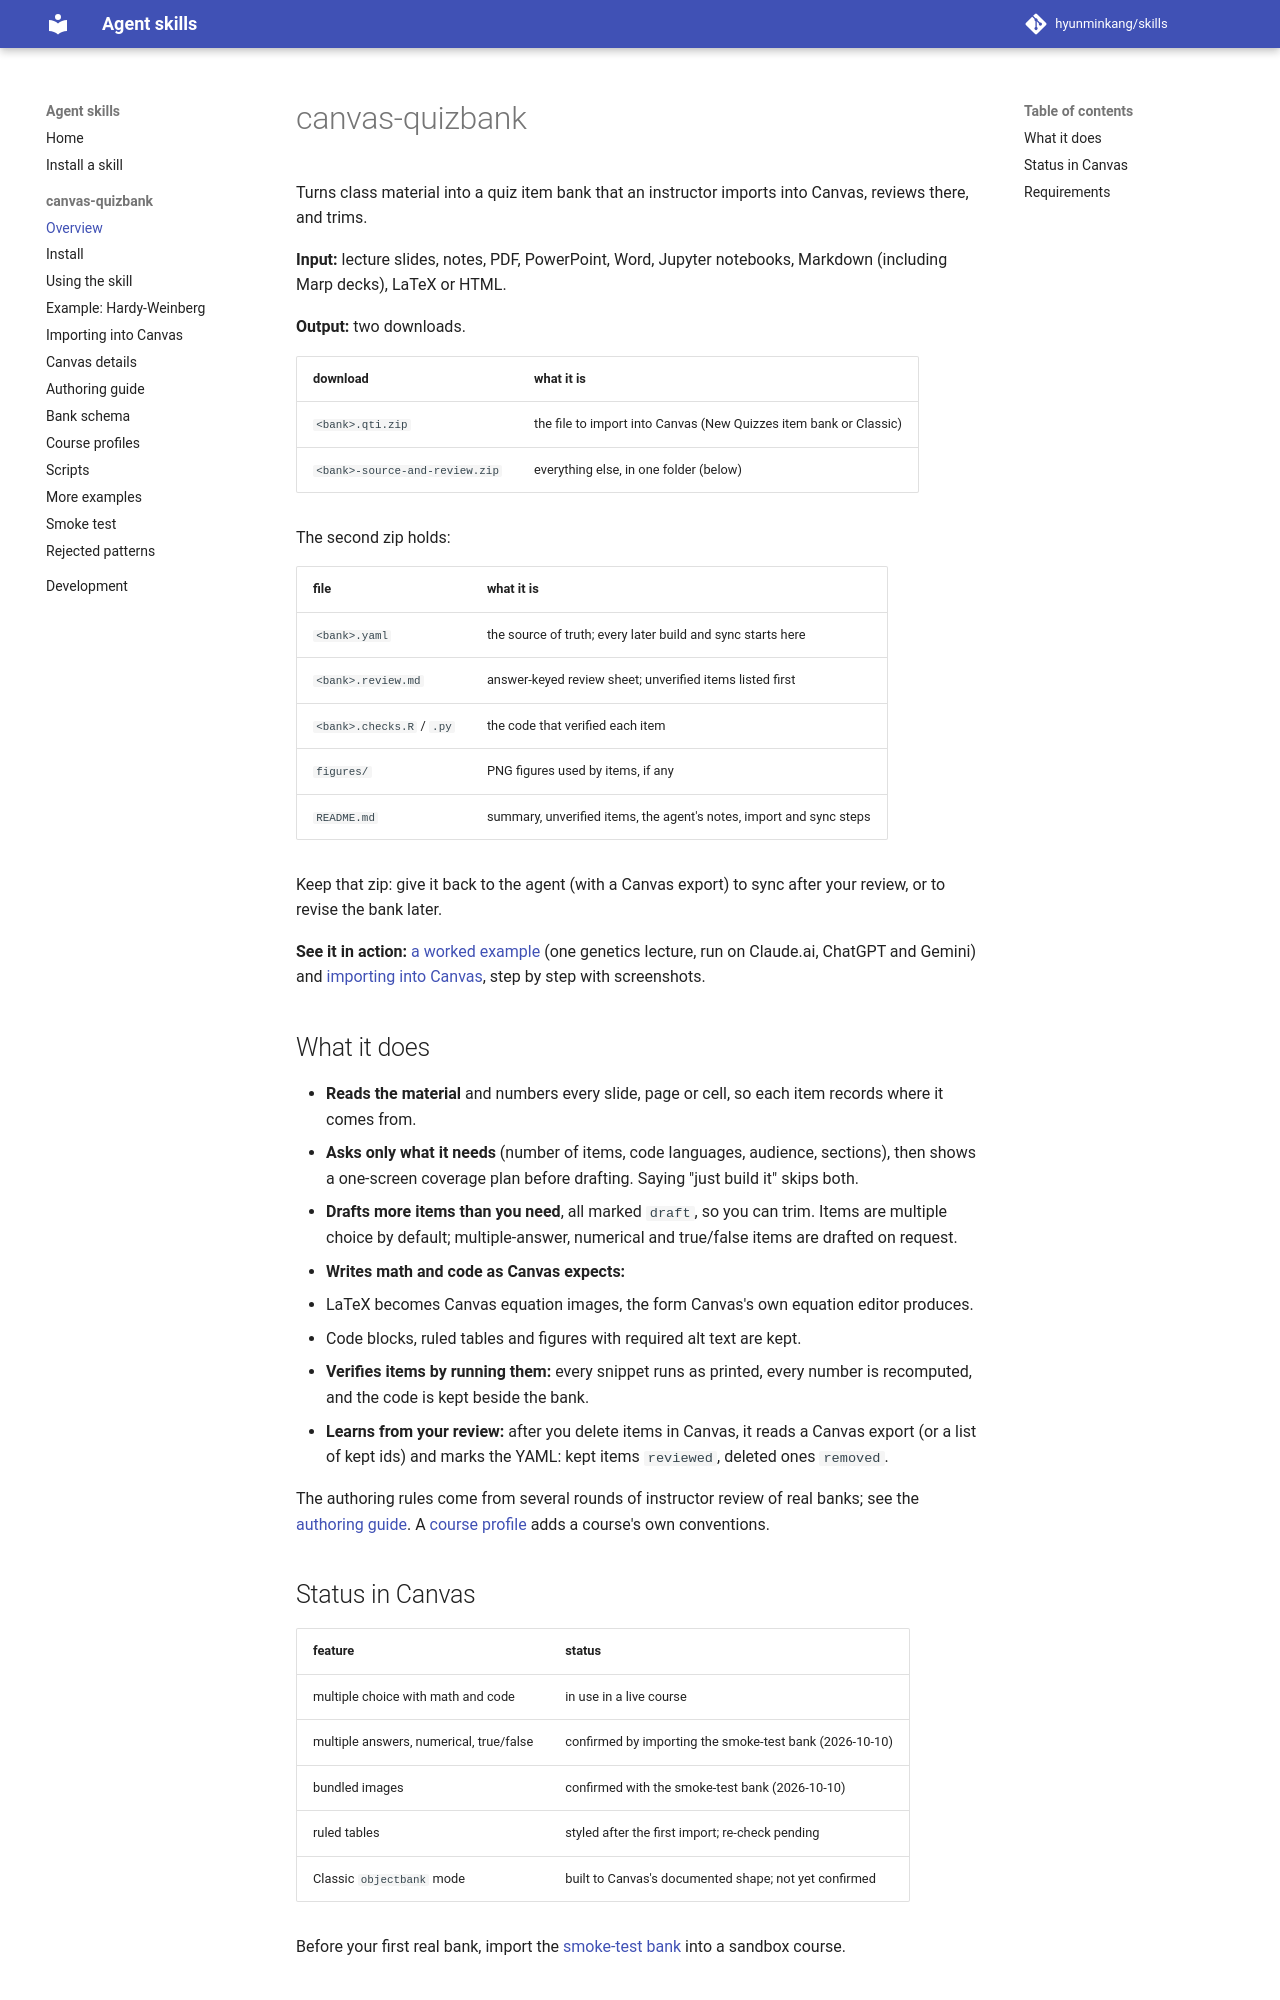

repository: hyunminkang/skills · page: canvas-quizbank/index.html · generator: mkdocs

# canvas-quizbank

Turns class material into a quiz item bank that an instructor imports into
Canvas, reviews there, and trims.

**Input:** lecture slides, notes, PDF, PowerPoint, Word, Jupyter notebooks,
Markdown (including Marp decks), LaTeX or HTML.

**Output:** two downloads.

| download | what it is |
|---|---|
| `<bank>.qti.zip` | the file to import into Canvas (New Quizzes item bank or Classic) |
| `<bank>-source-and-review.zip` | everything else, in one folder (below) |

The second zip holds:

| file | what it is |
|---|---|
| `<bank>.yaml` | the source of truth; every later build and sync starts here |
| `<bank>.review.md` | answer-keyed review sheet; unverified items listed first |
| `<bank>.checks.R` / `.py` | the code that verified each item |
| `figures/` | PNG figures used by items, if any |
| `README.md` | summary, unverified items, the agent's notes, import and sync steps |

Keep that zip: give it back to the agent (with a Canvas export) to sync
after your review, or to revise the bank later.

**See it in action:** [a worked example](example-hwe.md) (one genetics
lecture, run on Claude.ai, ChatGPT and Gemini) and
[importing into Canvas](import.md), step by step with screenshots.

## What it does

- **Reads the material** and numbers every slide, page or cell, so each
  item records where it comes from.
- **Asks only what it needs** (number of items, code languages, audience,
  sections), then shows a one-screen coverage plan before drafting. Saying
  "just build it" skips both.
- **Drafts more items than you need**, all marked `draft`, so you can trim.
  Items are multiple choice by default; multiple-answer, numerical and
  true/false items are drafted on request.
- **Writes math and code as Canvas expects:**
  - LaTeX becomes Canvas equation images, the form Canvas's own equation
    editor produces.
  - Code blocks, ruled tables and figures with required alt text are kept.
- **Verifies items by running them:** every snippet runs as printed, every
  number is recomputed, and the code is kept beside the bank.
- **Learns from your review:** after you delete items in Canvas, it reads a
  Canvas export (or a list of kept ids) and marks the YAML: kept items
  `reviewed`, deleted ones `removed`.

The authoring rules come from several rounds of instructor review of real
banks; see the [authoring guide](authoring-guide.md). A
[course profile](profiles.md) adds a course's own conventions.
